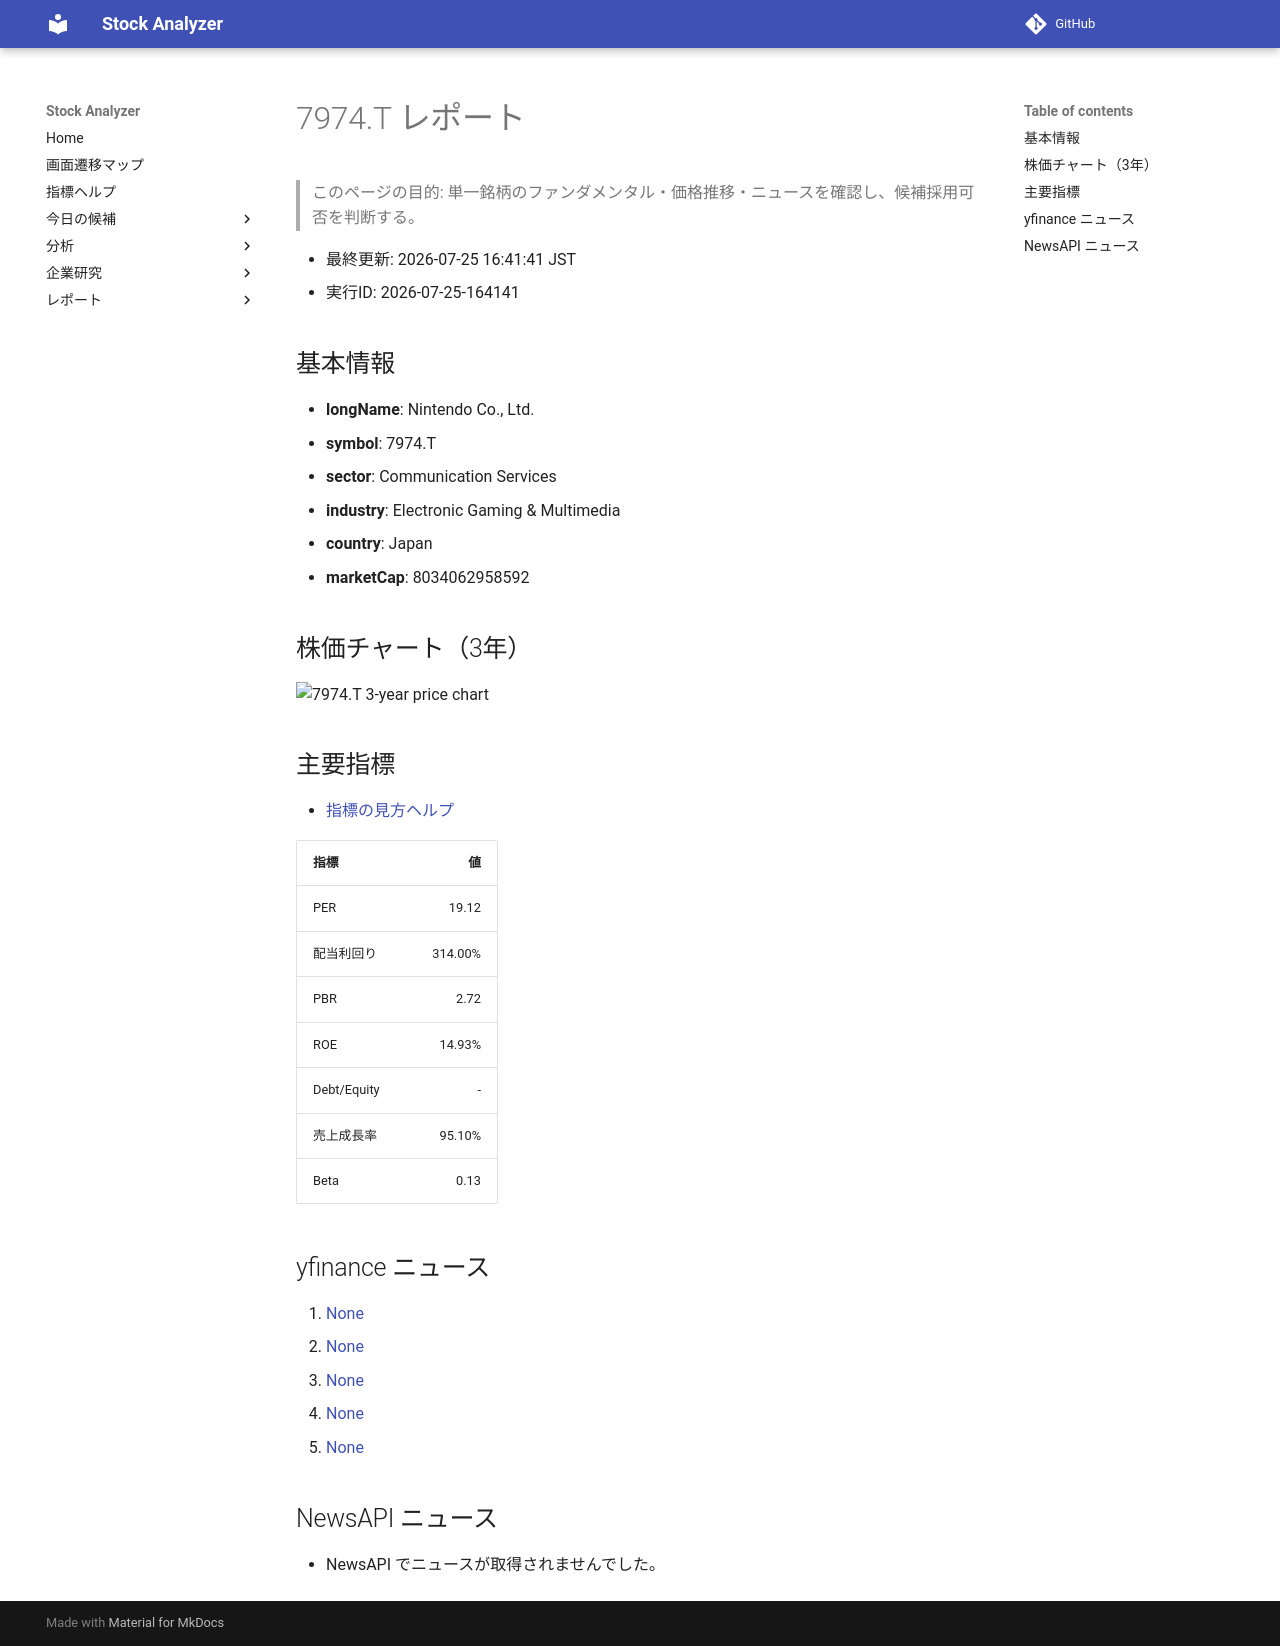

repository: Yumi-note/Making-APP · page: reports/2026-07-25/164141/7974_T/index.html · generator: mkdocs

# 7974.T レポート

> このページの目的: 単一銘柄のファンダメンタル・価格推移・ニュースを確認し、候補採用可否を判断する。

- 最終更新: 2026-07-25 16:41:41 JST
- 実行ID: 2026-07-25-164141

## 基本情報

- **longName**: Nintendo Co., Ltd.
- **symbol**: 7974.T
- **sector**: Communication Services
- **industry**: Electronic Gaming & Multimedia
- **country**: Japan
- **marketCap**: 8034062958592

## 株価チャート（3年）

![7974.T 3-year price chart](7974_T_3y.png)

## 主要指標

- [指標の見方ヘルプ](../../../../indicators.md)

| 指標 | 値 |
|---|---:|
| PER | 19.12 |
| 配当利回り | 314.00% |
| PBR | 2.72 |
| ROE | 14.93% |
| Debt/Equity | - |
| 売上成長率 | 95.10% |
| Beta | 0.13 |

## yfinance ニュース

1. [None](None)
2. [None](None)
3. [None](None)
4. [None](None)
5. [None](None)

## NewsAPI ニュース

- NewsAPI でニュースが取得されませんでした。
